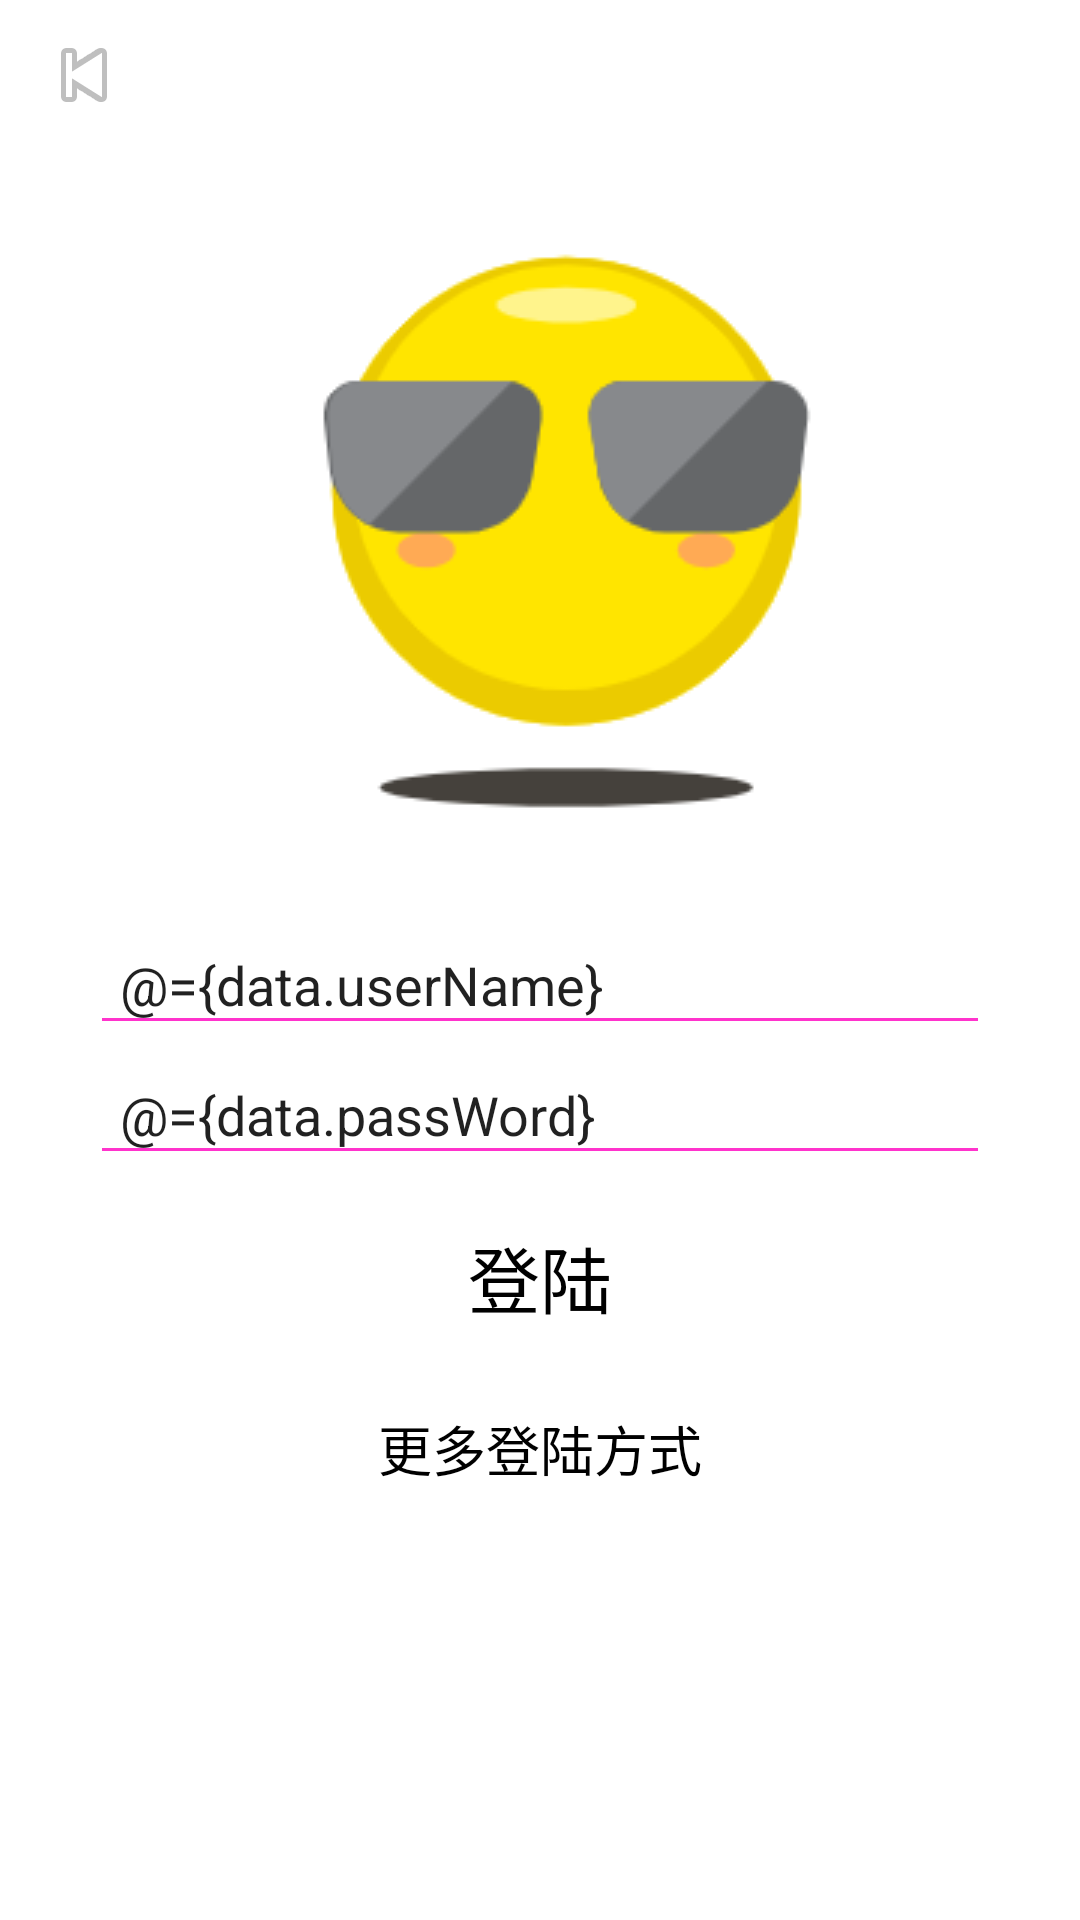

Here is an Android app screen rendered from its layout file. Give the layout XML and the strings, colors and styles it references.
<!-- AndroidManifest.xml: application theme AppTheme -->
<!-- res/layout/activity_login.xml -->
<?xml version="1.0" encoding="utf-8"?>
<layout xmlns:android="http://schemas.android.com/apk/res/android">

    <data>
        <variable
            name="data"
            type="com.example.onlinemarket.ui.user.UserViewModel" />
    </data>

    <LinearLayout
        android:layout_width="match_parent"
        android:layout_height="match_parent"
        android:background="#ffffff"
        android:orientation="vertical">

        <Toolbar
            android:layout_width="match_parent"
            android:layout_height="40dp"
            android:gravity="center"
            android:navigationIcon="@android:drawable/ic_media_previous"
            android:layout_marginTop="5dp">

        </Toolbar>

        <LinearLayout
            android:layout_width="match_parent"
            android:layout_height="wrap_content"
            android:orientation="horizontal"
            android:gravity="center_horizontal"
            android:layout_marginTop="30dp">

            <ImageView
                android:layout_width="wrap_content"
                android:layout_height="wrap_content"
                android:src="@drawable/emoji" />
        </LinearLayout>

        <LinearLayout
            android:layout_width="match_parent"
            android:layout_height="wrap_content"
            android:orientation="vertical"
            android:paddingTop="30dp">

            <EditText
                android:id="@+id/account_et"
                android:hint="请输入用户名"
                android:drawablePadding="10dp"
                android:paddingLeft="10dp"
                android:layout_width="match_parent"
                android:layout_height="wrap_content"
                android:layout_marginLeft="30dp"
                android:layout_marginRight="30dp"
                android:theme="@style/MyEditText"
                android:text="@={data.userName}"/>

            <EditText
                android:id="@+id/password_et"
                android:hint="请输入密码"
                android:drawablePadding="10dp"
                android:paddingLeft="10dp"
                android:layout_width="match_parent"
                android:layout_height="wrap_content"
                android:layout_marginLeft="30dp"
                android:layout_marginRight="30dp"
                android:theme="@style/MyEditText"
                android:text="@={data.passWord}"/>

            <Button
                android:id="@+id/login_btn"
                android:layout_width="match_parent"
                android:layout_height="wrap_content"
                android:layout_marginLeft="30dp"
                android:layout_marginTop="10dp"
                android:layout_marginRight="30dp"
                android:background="@drawable/selector_btn"
                android:onClick="@{(view)->data.loadDatas(view)}"
                android:text="登陆"
                android:textColor="#000000"
                android:textSize="24sp" />

        </LinearLayout>

        <RelativeLayout
            android:layout_width="match_parent"
            android:layout_height="wrap_content"
            android:layout_marginTop="20dp">

            <TextView
                android:layout_width="wrap_content"
                android:layout_height="wrap_content"
                android:layout_centerHorizontal="true"
                android:text="更多登陆方式"
                android:textColor="#000000"
                android:textSize="18sp" />
        </RelativeLayout>

    </LinearLayout>
</layout>
<!-- resources referenced by this layout -->
<resources>
  <!-- drawable emoji: png bitmap (drawable, 10899 bytes) -->
  <style name="MyEditText" parent="Theme.AppCompat.Light.NoActionBar">
          <item name="colorControlNormal">#ff33cc</item>
          <item name="colorControlActivated">#ffcc33</item>
      </style>
  <style name="AppTheme" parent="Theme.AppCompat.Light.DarkActionBar">
          
          <item name="colorPrimary">@color/colorPrimary</item>
          <item name="colorPrimaryDark">@color/colorPrimaryDark</item>
          <item name="colorAccent">@color/colorAccent</item>
      </style>
  <color name="colorPrimary">#6200EE</color>
  <color name="colorPrimaryDark">#3700B3</color>
  <color name="colorAccent">#03DAC5</color>
</resources>
